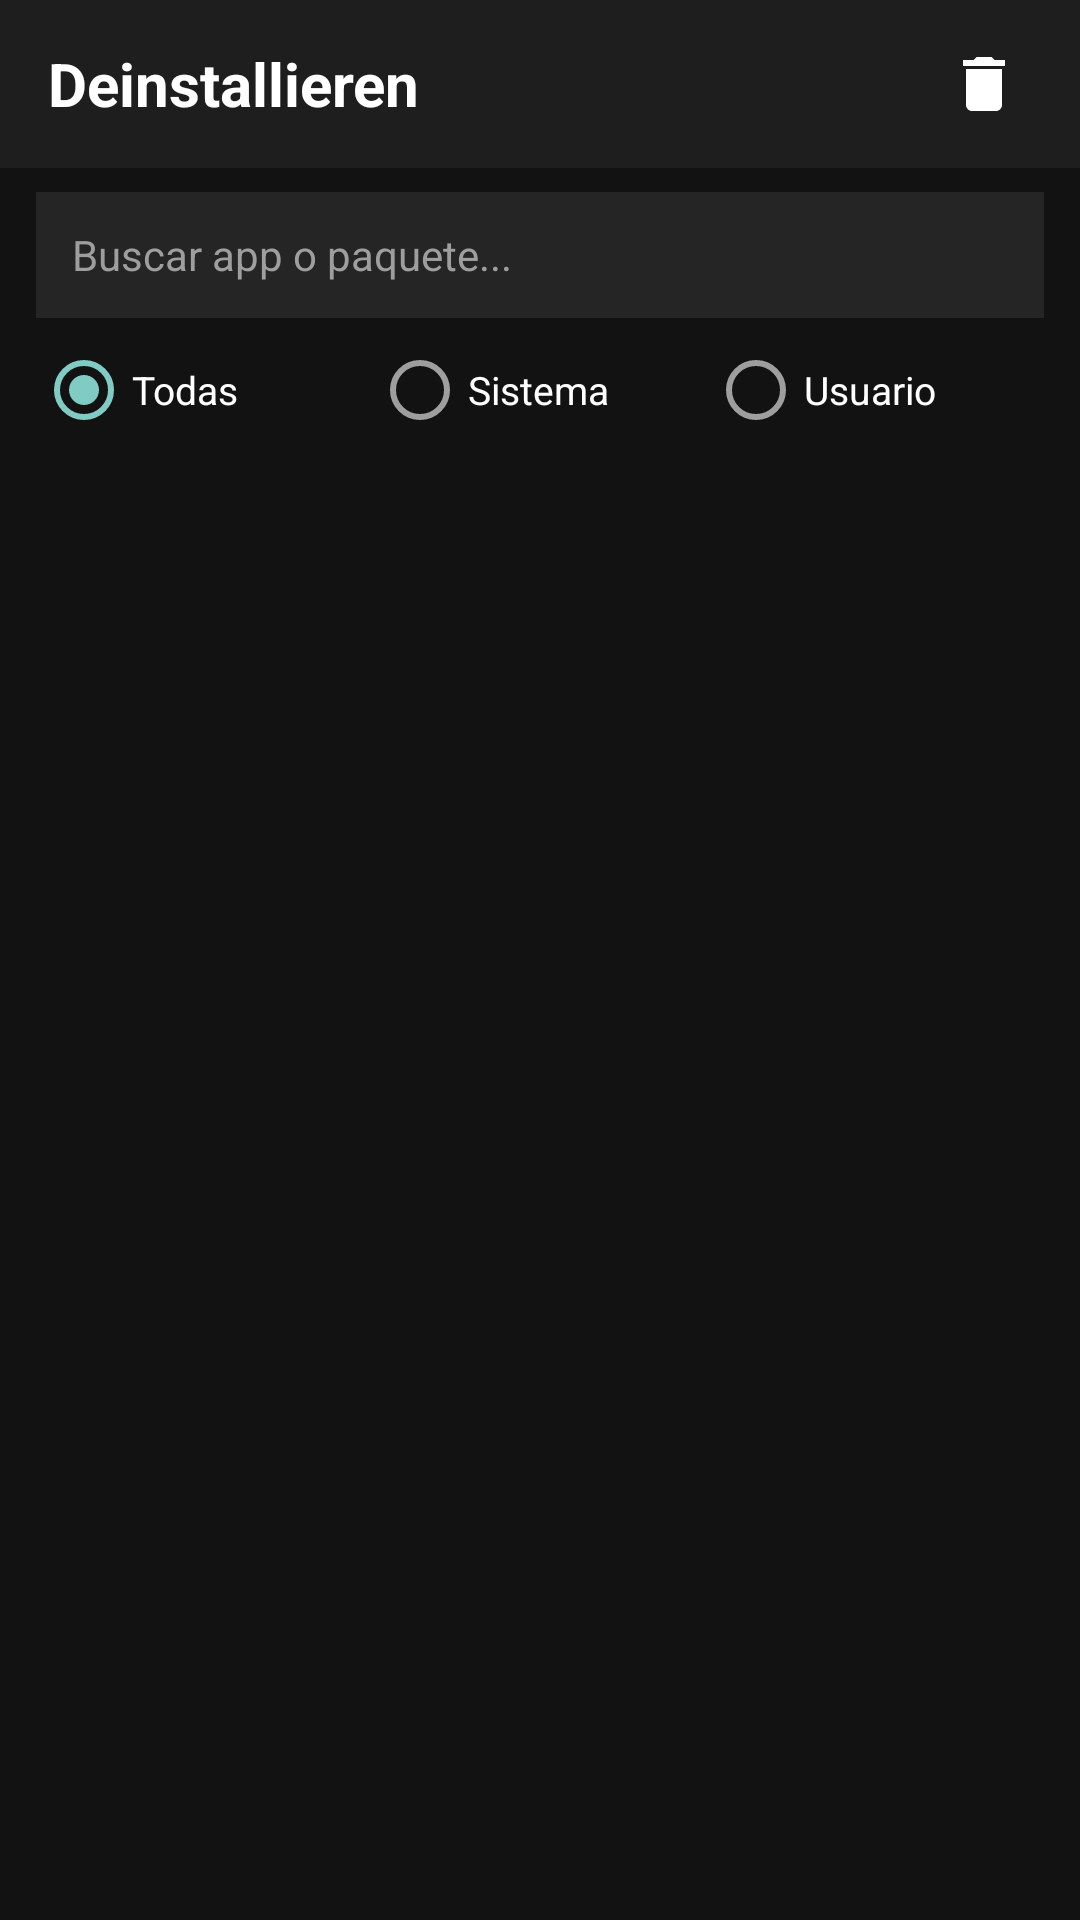

Layout XML and referenced resources for this Android screen:
<!-- AndroidManifest.xml: application theme Theme.Deinstallieren -->
<!-- res/layout/activity_main.xml -->
<?xml version="1.0" encoding="utf-8"?>
<LinearLayout xmlns:android="http://schemas.android.com/apk/res/android"
    xmlns:app="http://schemas.android.com/apk/res-auto"
    android:layout_width="match_parent"
    android:layout_height="match_parent"
    android:orientation="vertical"
    android:background="@color/bg_black">

    
    <LinearLayout
        android:layout_width="match_parent"
        android:layout_height="56dp"
        android:background="@color/surface_dark"
        android:gravity="center_vertical"
        android:orientation="horizontal"
        android:paddingStart="16dp"
        android:paddingEnd="8dp">

        <TextView
            android:layout_width="0dp"
            android:layout_height="wrap_content"
            android:layout_weight="1"
            android:text="@string/app_name"
            android:textColor="@color/text_white"
            android:textSize="20sp"
            android:textStyle="bold" />

        <ImageButton
            android:id="@+id/btnTrash"
            android:layout_width="48dp"
            android:layout_height="48dp"
            android:background="?attr/selectableItemBackgroundBorderless"
            android:contentDescription="@string/trash_title"
            app:srcCompat="@drawable/ic_trash" />
    </LinearLayout>

    
    <TextView
        android:id="@+id/bannerShizuku"
        android:layout_width="match_parent"
        android:layout_height="wrap_content"
        android:background="@color/accent_red"
        android:padding="10dp"
        android:text="@string/shizuku_not_running"
        android:textColor="@color/text_white"
        android:textSize="12sp"
        android:gravity="center"
        android:visibility="gone" />

    
    <EditText
        android:id="@+id/etSearch"
        android:layout_width="match_parent"
        android:layout_height="42dp"
        android:layout_marginHorizontal="12dp"
        android:layout_marginTop="8dp"
        android:background="@color/surface_card"
        android:hint="@string/search_hint"
        android:paddingHorizontal="12dp"
        android:textColor="@color/text_white"
        android:textColorHint="@color/text_secondary"
        android:textSize="14sp"
        android:singleLine="true" />

    
    <RadioGroup
        android:id="@+id/rgFilter"
        android:layout_width="match_parent"
        android:layout_height="wrap_content"
        android:layout_marginHorizontal="12dp"
        android:layout_marginVertical="8dp"
        android:checkedButton="@+id/rbAll"
        android:gravity="center"
        android:orientation="horizontal">

        <RadioButton
            android:id="@+id/rbAll"
            android:layout_width="0dp"
            android:layout_height="wrap_content"
            android:layout_weight="1"
            android:text="@string/filter_all"
            android:textColor="@color/text_white"
            android:textSize="13sp" />

        <RadioButton
            android:id="@+id/rbSystem"
            android:layout_width="0dp"
            android:layout_height="wrap_content"
            android:layout_weight="1"
            android:text="@string/filter_system"
            android:textColor="@color/text_white"
            android:textSize="13sp" />

        <RadioButton
            android:id="@+id/rbUser"
            android:layout_width="0dp"
            android:layout_height="wrap_content"
            android:layout_weight="1"
            android:text="@string/filter_user"
            android:textColor="@color/text_white"
            android:textSize="13sp" />
    </RadioGroup>

    
    <androidx.recyclerview.widget.RecyclerView
        android:id="@+id/rvApps"
        android:layout_width="match_parent"
        android:layout_height="match_parent"
        android:clipToPadding="false"
        android:paddingBottom="16dp" />

</LinearLayout>
<!-- resources referenced by this layout -->
<resources>
  <color name="accent_red">#E53935</color>
  <color name="bg_black">#121212</color>
  <color name="surface_card">#252525</color>
  <color name="surface_dark">#1E1E1E</color>
  <color name="text_secondary">#9E9E9E</color>
  <color name="text_white">#FFFFFF</color>
  <!-- drawable ic_trash (drawable) -->
  <vector xmlns:android="http://schemas.android.com/apk/res/android"
      android:width="24dp"
      android:height="24dp"
      android:viewportWidth="24"
      android:viewportHeight="24">
    <path
        android:fillColor="@color/text_white"
        android:pathData="M6,19c0,1.1 0.9,2 2,2h8c1.1,0 2,-0.9 2,-2V7H6v12zM19,4h-3.5l-1,-1h-5l-1,1H5v2h14V4z"/>
  </vector>
  <string name="app_name">Deinstallieren</string>
  <string name="filter_all">Todas</string>
  <string name="filter_system">Sistema</string>
  <string name="filter_user">Usuario</string>
  <string name="search_hint">Buscar app o paquete...</string>
  <string name="shizuku_not_running">Shizuku no está en ejecución o no tiene permisos</string>
  <string name="trash_title">Papelera</string>
  <style name="Theme.Deinstallieren" parent="Theme.AppCompat.NoActionBar">
          <item name="android:windowBackground">@color/bg_black</item>
          <item name="android:statusBarColor">@color/surface_dark</item>
          <item name="android:navigationBarColor">@color/bg_black</item>
          <item name="android:textColorPrimary">@color/text_white</item>
          <item name="android:textColorSecondary">@color/text_secondary</item>
          <item name="android:colorBackground">@color/surface_card</item>
          <item name="popupTheme">@style/ThemeOverlay.AppCompat.Dark</item>
          <item name="popupMenuStyle">@style/Widget.AppCompat.PopupMenu</item>
      </style>
</resources>
